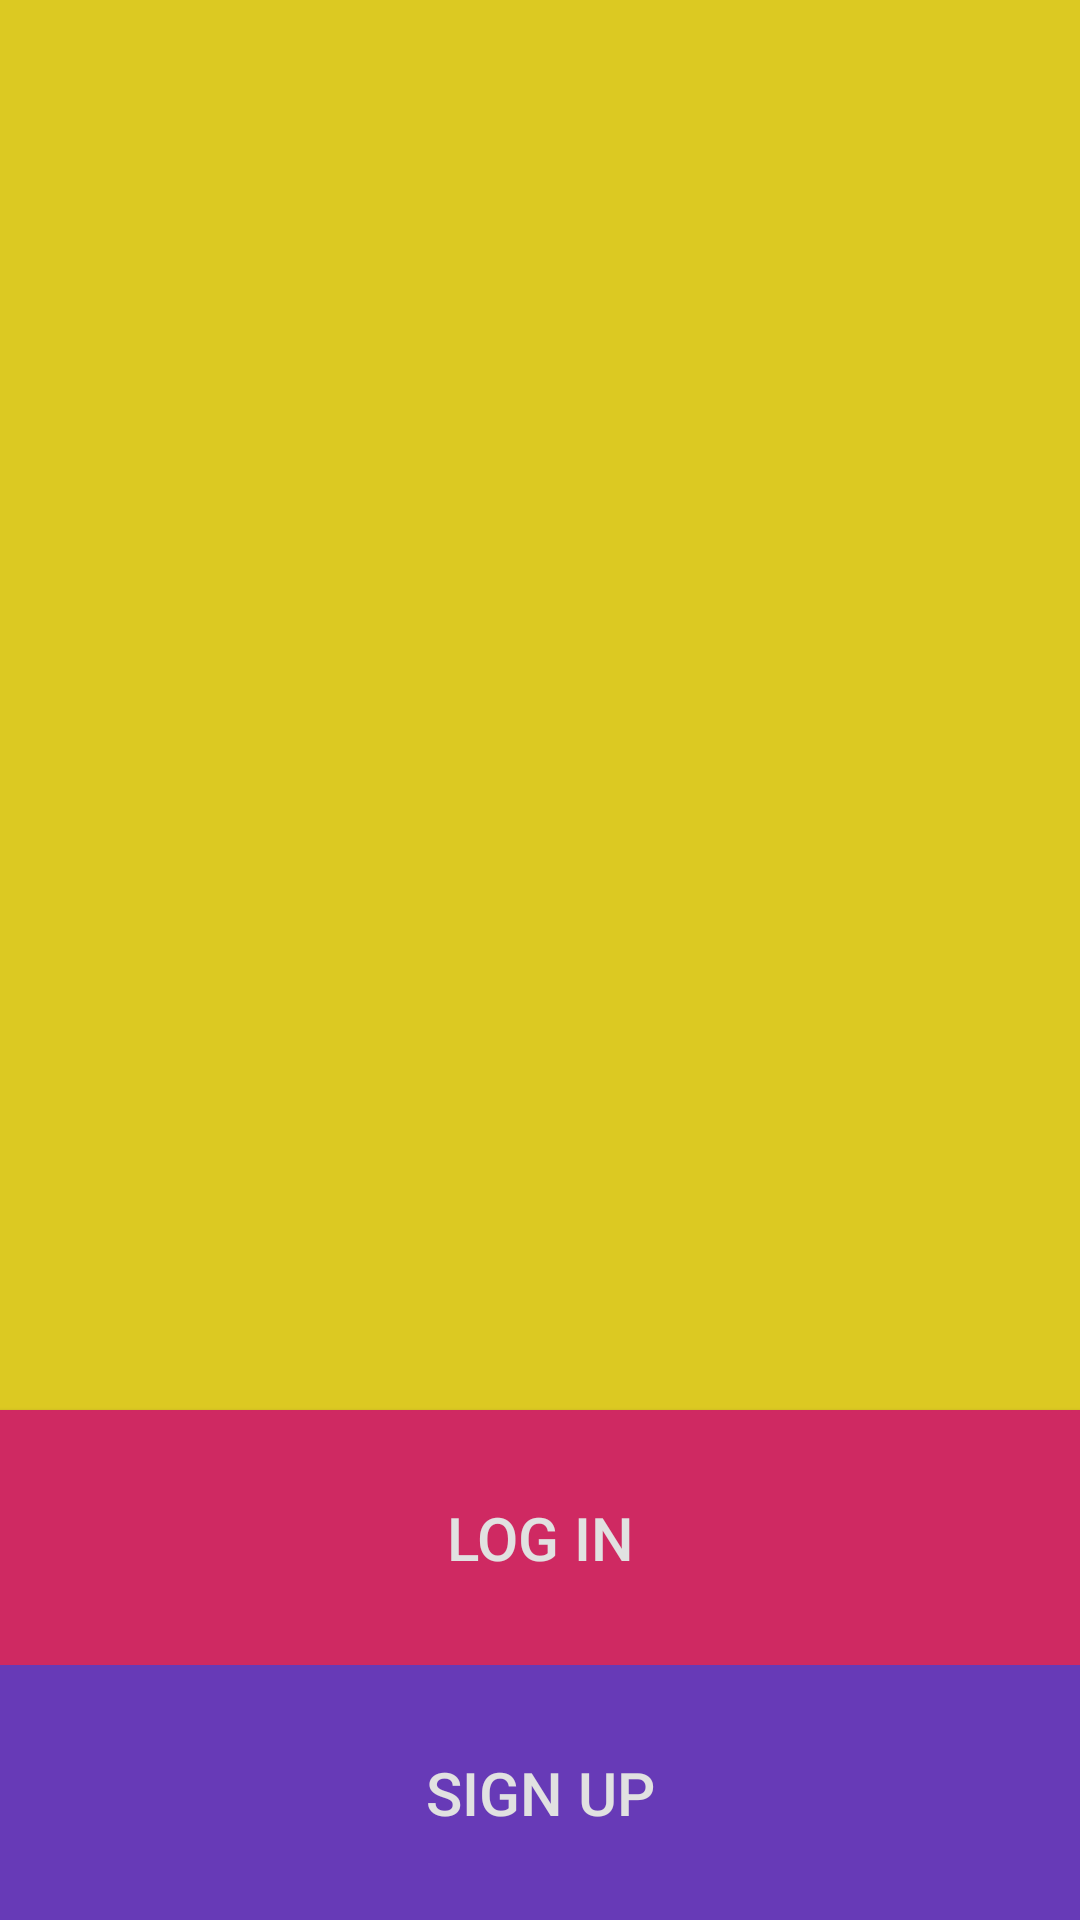

Layout XML and referenced resources for this Android screen:
<!-- AndroidManifest.xml: application theme AppTheme -->
<!-- res/layout/activity_choose_login.xml -->
<?xml version="1.0" encoding="utf-8"?>
<LinearLayout xmlns:android="http://schemas.android.com/apk/res/android"
    xmlns:app="http://schemas.android.com/apk/res-auto"
    xmlns:tools="http://schemas.android.com/tools"
    android:gravity="bottom"
    android:layout_width="match_parent"
    android:layout_height="match_parent"
    tools:context=".ChooseLoginActivity"
    android:orientation="vertical"
    android:background="@color/colorPrimary">

    <Button
        android:id="@+id/loginButton"
        android:layout_width="match_parent"
        android:layout_height="85dp"
        android:background="#CF2962"
        android:onClick="loginClicked"
        android:text="LOG IN"
        android:textColor="#E1E1E1"
        android:textSize="20dp"/>

    <Button
        android:id="@+id/signUpButton"
        android:layout_width="match_parent"
        android:layout_height="85dp"
        android:background="#673AB7"
        android:onClick="signUpClicked"
        android:text="Sign Up"
        android:textSize="20dp"
        android:textColor="#E1E1E1" />

</LinearLayout>
<!-- resources referenced by this layout -->
<resources>
  <color name="colorPrimary">#DCC922</color>
  <style name="AppTheme" parent="Theme.AppCompat.Light.NoActionBar">
          
          <item name="colorPrimary">@color/colorPrimary</item>
          <item name="colorPrimaryDark">@color/colorPrimaryDark</item>
          <item name="colorAccent">@color/colorAccent</item>
          <item name="android:statusBarColor">@color/colorAccent</item>
      </style>
  <color name="colorPrimaryDark">#2196F3</color>
  <color name="colorAccent">#673AB7</color>
</resources>
